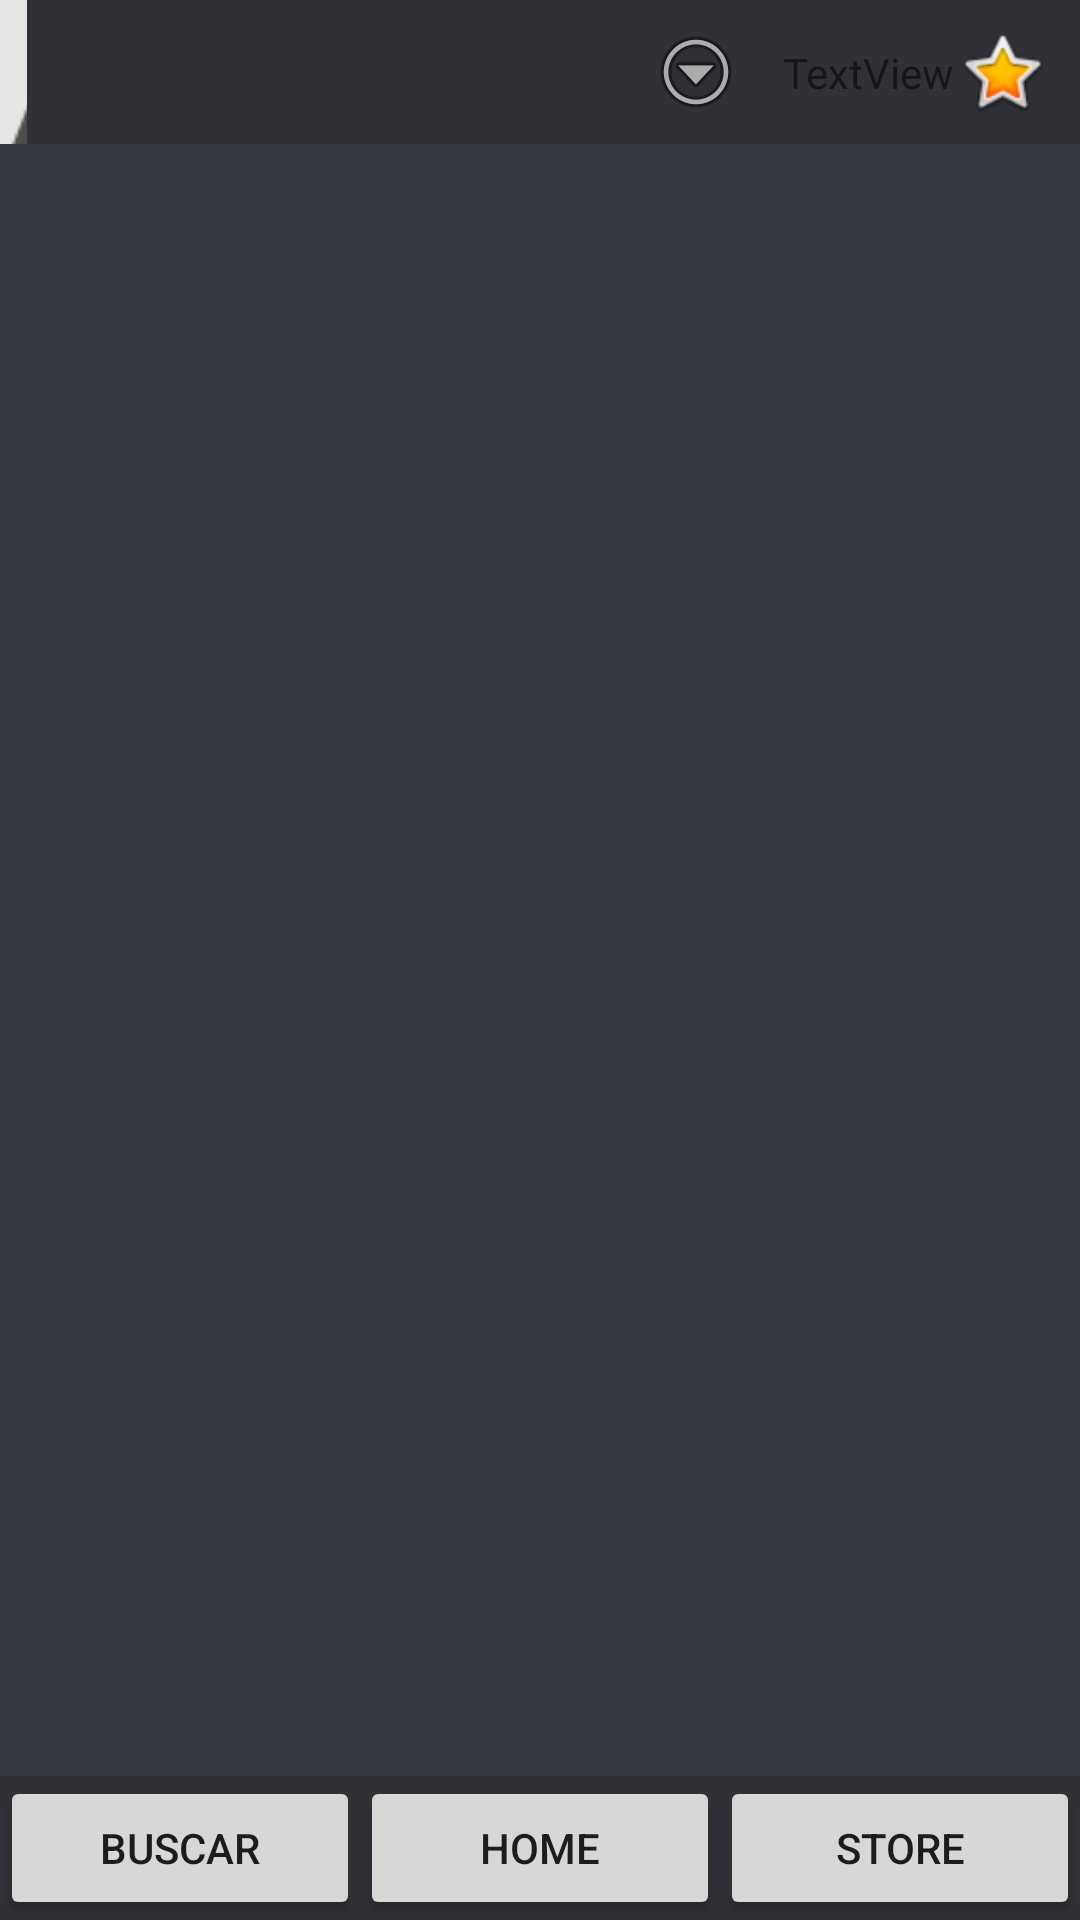

Write the Android layout XML for this screen, with the resource values it uses.
<!-- AndroidManifest.xml: application theme Theme.Artibe -->
<!-- res/layout/activity_inicio2.xml -->
<?xml version="1.0" encoding="utf-8"?>
<androidx.constraintlayout.widget.ConstraintLayout xmlns:android="http://schemas.android.com/apk/res/android"
    xmlns:app="http://schemas.android.com/apk/res-auto"
    xmlns:tools="http://schemas.android.com/tools"
    android:layout_width="match_parent"
    android:layout_height="match_parent"
    android:baselineAligned="false"
    tools:context=".inicio"
    android:background="@color/black_default">


    <LinearLayout
        android:id="@+id/linearLayout6"
        android:layout_width="match_parent"
        android:layout_height="match_parent"
        android:background="@color/black_default"
        android:orientation="vertical"
        app:layout_constraintBottom_toTopOf="@+id/linearLayout5"
        app:layout_constraintEnd_toEndOf="parent"
        app:layout_constraintStart_toStartOf="parent"
        app:layout_constraintTop_toTopOf="parent" >

        <LinearLayout
            android:layout_width="match_parent"
            android:layout_height="wrap_content"
            android:orientation="horizontal"
            android:background="@color/black_dark">

            <androidx.constraintlayout.widget.ConstraintLayout
                android:layout_width="match_parent"
                android:layout_height="match_parent">

                <ImageView
                    android:id="@+id/imageView4"
                    android:layout_width="wrap_content"
                    android:layout_height="wrap_content"
                    android:layout_marginEnd="13dp"
                    app:layout_constraintBottom_toBottomOf="parent"
                    app:layout_constraintEnd_toStartOf="@+id/textView2"
                    app:layout_constraintStart_toEndOf="@+id/imageButton6"
                    app:layout_constraintTop_toTopOf="parent"
                    app:srcCompat="@android:drawable/ic_menu_more" />

                <ImageView
                    android:id="@+id/imageView5"
                    android:layout_width="wrap_content"
                    android:layout_height="wrap_content"
                    android:layout_marginTop="8dp"
                    android:layout_marginEnd="10dp"
                    android:layout_marginBottom="8dp"
                    app:layout_constraintBottom_toBottomOf="parent"
                    app:layout_constraintEnd_toEndOf="parent"
                    app:layout_constraintTop_toTopOf="parent"
                    app:srcCompat="@android:drawable/btn_star_big_on" />

                <TextView
                    android:id="@+id/textView2"
                    android:layout_width="wrap_content"
                    android:layout_height="wrap_content"
                    android:layout_marginEnd="42dp"
                    android:text="TextView"
                    app:layout_constraintBottom_toBottomOf="parent"
                    app:layout_constraintEnd_toEndOf="parent"
                    app:layout_constraintStart_toEndOf="@+id/imageView4"
                    app:layout_constraintTop_toTopOf="parent" />

                <ImageButton
                    android:id="@+id/imageButton6"
                    android:layout_width="0dp"
                    android:layout_height="48dp"
                    android:layout_marginEnd="207dp"
                    app:layout_constraintBottom_toBottomOf="parent"
                    app:layout_constraintEnd_toStartOf="@+id/imageView4"
                    app:layout_constraintStart_toStartOf="parent"
                    app:srcCompat="@drawable/logo" />
            </androidx.constraintlayout.widget.ConstraintLayout>
        </LinearLayout>

        <FrameLayout
            android:id="@+id/soyUnFrameLayout"
            android:layout_width="match_parent"
            android:layout_height="match_parent"/>

        <LinearLayout
            android:layout_width="match_parent"
            android:layout_height="match_parent"
            android:orientation="vertical" />
    </LinearLayout>

    <LinearLayout
        android:id="@+id/linearLayout5"
        android:layout_width="match_parent"
        android:layout_height="wrap_content"
        app:layout_constraintBottom_toBottomOf="parent"
        app:layout_constraintEnd_toEndOf="parent"
        app:layout_constraintStart_toStartOf="parent"
        android:orientation="horizontal"
        android:background="@color/black_dark">

        <Button
            android:id="@+id/btn_Buscar"
            android:layout_width="wrap_content"
            android:layout_height="wrap_content"
            android:layout_weight="1"
            android:text="Buscar" />

        <Button
            android:id="@+id/btn_home"
            android:layout_width="wrap_content"
            android:layout_height="wrap_content"
            android:layout_weight="1"
            android:text="Home" />

        <Button
            android:id="@+id/btn_store"
            android:layout_width="wrap_content"
            android:layout_height="wrap_content"
            android:layout_weight="1"
            android:text="Store" />
    </LinearLayout>

</androidx.constraintlayout.widget.ConstraintLayout>
<!-- resources referenced by this layout -->
<resources>
  <color name="black_dark">#2f3136</color>
  <color name="black_default">#36393f</color>
  <!-- drawable logo: png bitmap (drawable, 31352 bytes) -->
  <style name="Theme.Artibe" parent="Theme.MaterialComponents.DayNight.NoActionBar">
          
          <item name="colorPrimary">@color/black_default</item>
          <item name="colorPrimaryVariant">@color/black_dark</item>
          <item name="colorOnPrimary">@color/white</item>
          
          <item name="colorSecondary">@color/teal_200</item>
          <item name="colorSecondaryVariant">@color/teal_700</item>
          <item name="colorOnSecondary">@color/black</item>
          
          <item name="android:statusBarColor" tools:targetApi="l">?attr/colorPrimaryVariant</item>
          
      </style>
  <color name="white">#FFFFFFFF</color>
  <color name="teal_200">#FF03DAC5</color>
  <color name="teal_700">#FF018786</color>
  <color name="black">#FF000000</color>
</resources>
